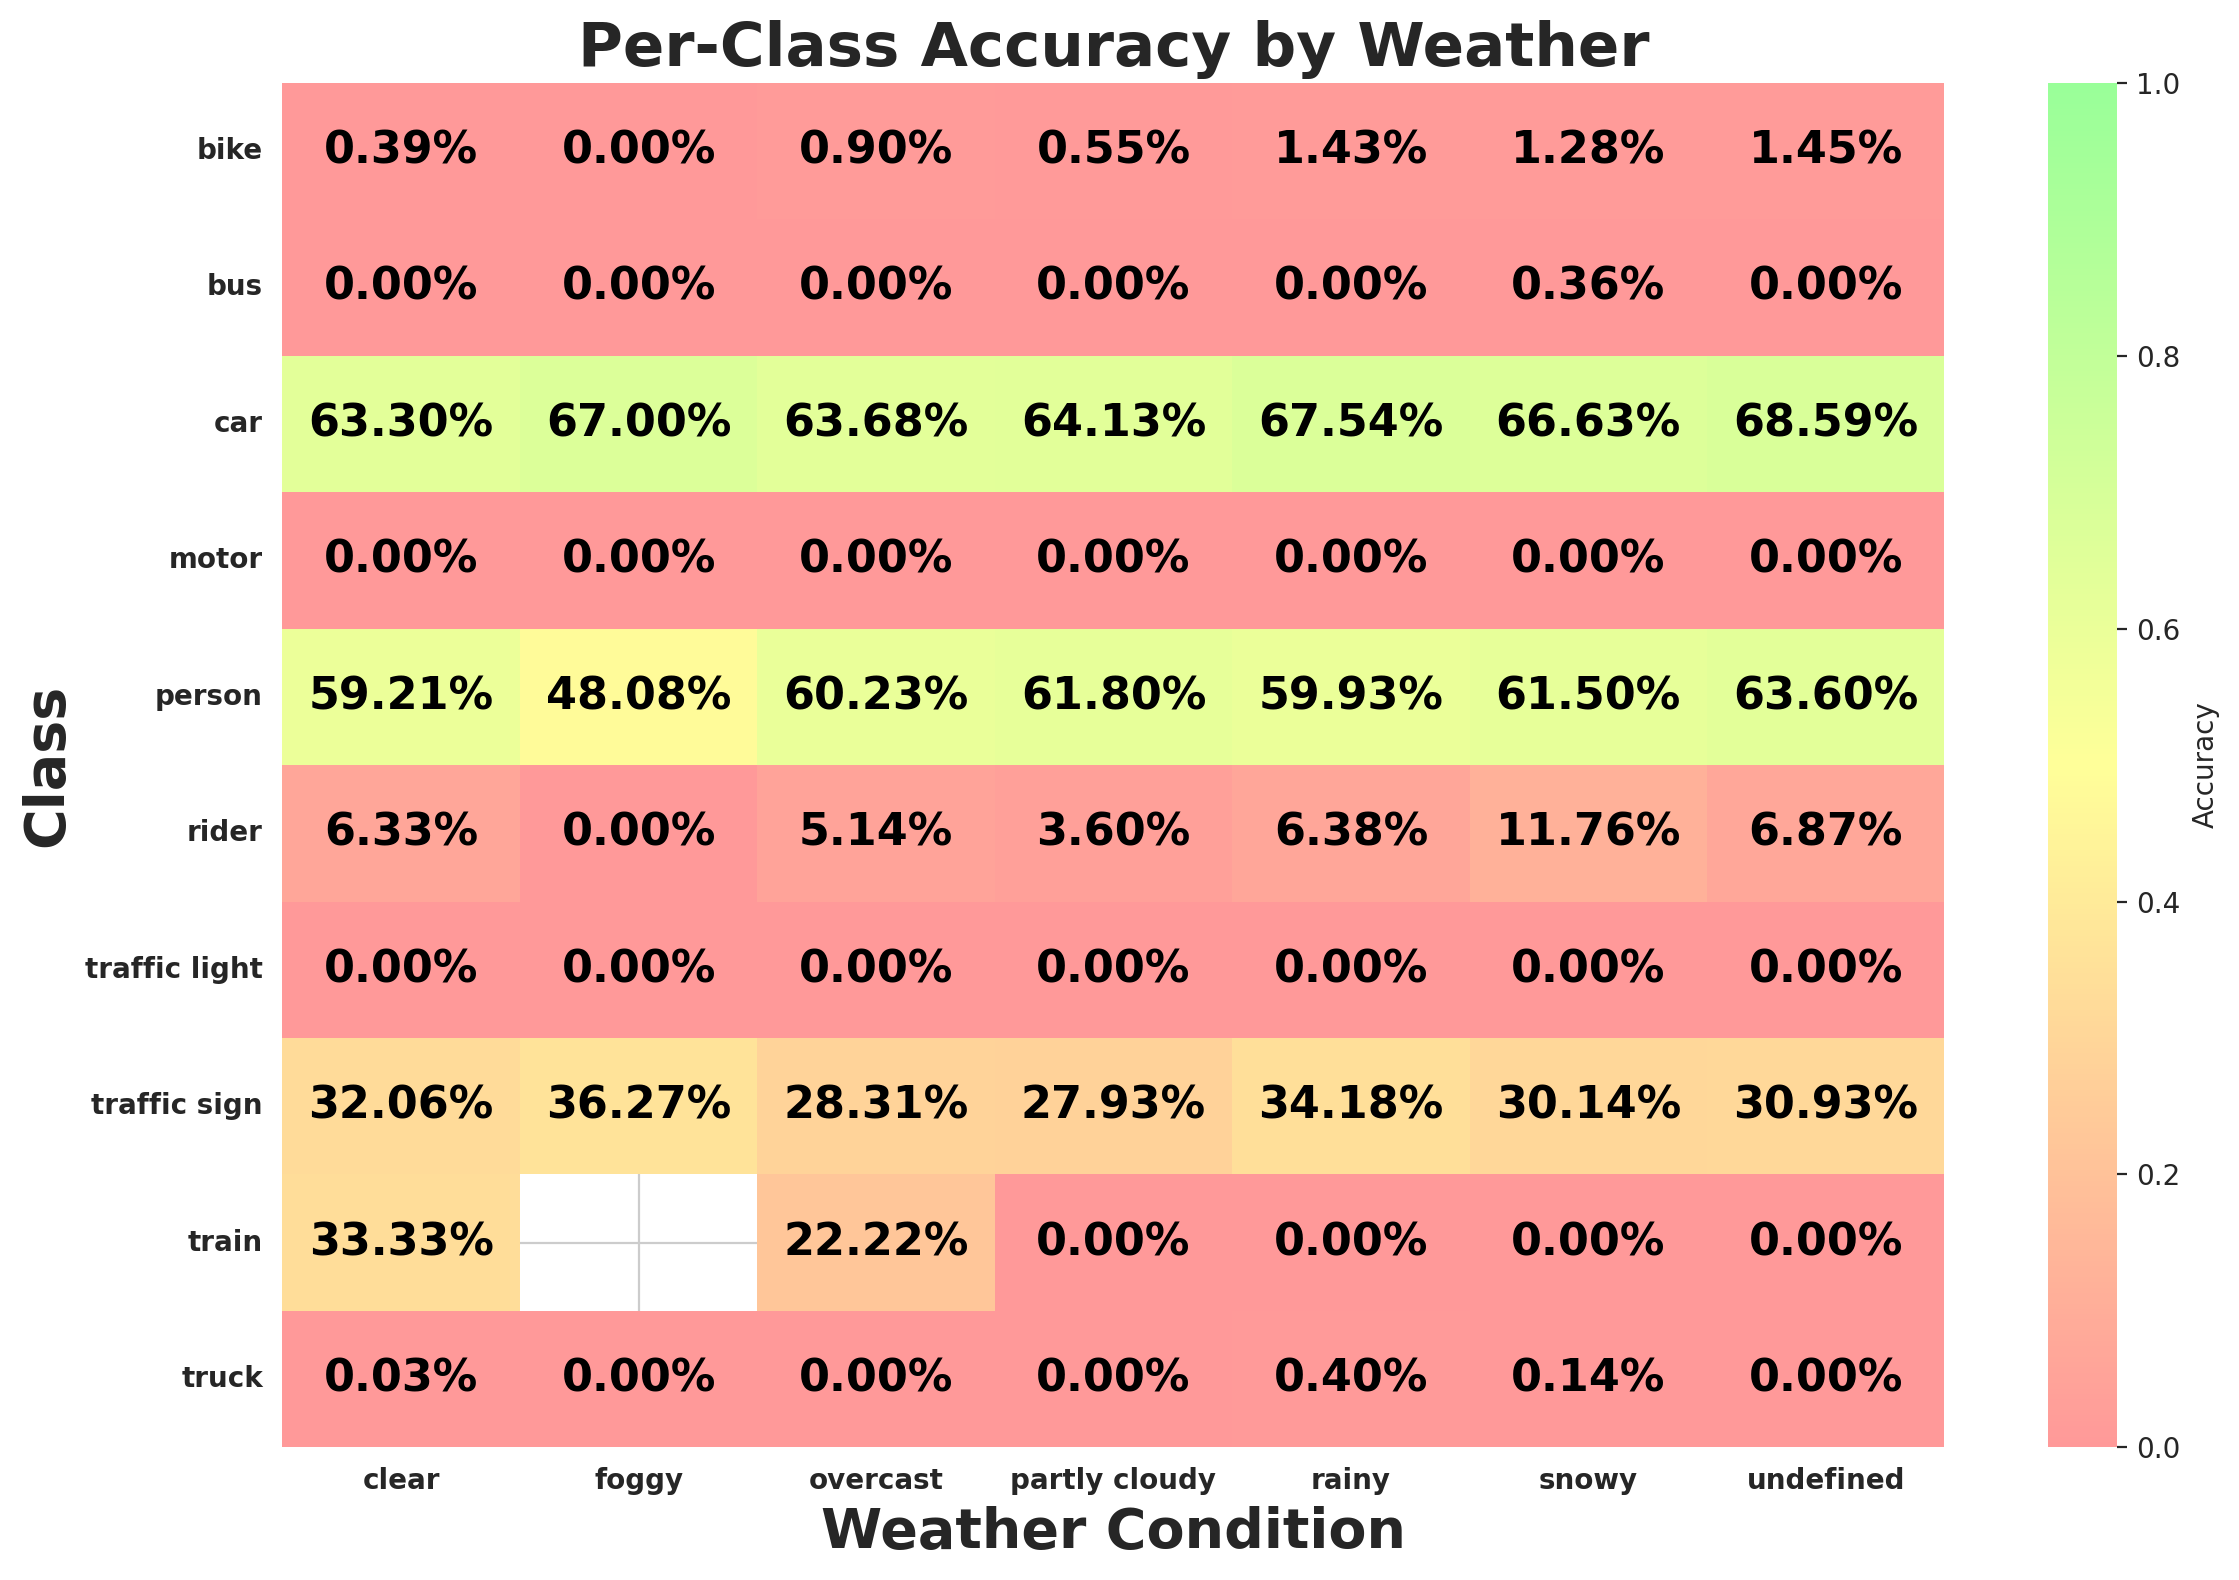

Data behind this chart, as committed beside it:
weather, class_id, class_name, expected, matched, accuracy
clear, 9, traffic sign, 36254, 11623, 0.3206
clear, 2, car, 106935, 67688, 0.633
clear, 0, person, 8808, 5215, 0.5921
clear, 3, truck, 3830, 1, 0.0002611
clear, 6, motor, 434, 0, 0.0
clear, 1, rider, 569, 36, 0.06327
clear, 8, traffic light, 28189, 0, 0.0
clear, 4, bus, 1343, 0, 0.0
clear, 7, bike, 774, 3, 0.003876
clear, 5, train, 12, 4, 0.3333
rainy, 8, traffic light, 3904, 0, 0.0
rainy, 9, traffic sign, 4128, 1411, 0.3418
rainy, 2, car, 12277, 8292, 0.6754
rainy, 0, person, 1193, 715, 0.5993
rainy, 3, truck, 502, 2, 0.003984
rainy, 7, bike, 70, 1, 0.01429
rainy, 4, bus, 194, 0, 0.0
rainy, 6, motor, 30, 0, 0.0
rainy, 1, rider, 47, 3, 0.06383
rainy, 5, train, 3, 0, 0.0
snowy, 9, traffic sign, 5225, 1575, 0.3014
snowy, 2, car, 14704, 9797, 0.6663
snowy, 3, truck, 707, 1, 0.001414
snowy, 4, bus, 277, 1, 0.00361
snowy, 8, traffic light, 4900, 0, 0.0
snowy, 0, person, 2195, 1350, 0.615
snowy, 1, rider, 51, 6, 0.1176
snowy, 6, motor, 22, 0, 0.0
snowy, 7, bike, 156, 2, 0.01282
snowy, 5, train, 1, 0, 0.0
partly cloudy, 8, traffic light, 3101, 0, 0.0
partly cloudy, 9, traffic sign, 5324, 1487, 0.2793
partly cloudy, 0, person, 1652, 1021, 0.618
partly cloudy, 2, car, 16494, 10578, 0.6413
partly cloudy, 4, bus, 319, 0, 0.0
partly cloudy, 1, rider, 139, 5, 0.03597
partly cloudy, 7, bike, 183, 1, 0.005464
partly cloudy, 3, truck, 833, 0, 0.0
partly cloudy, 6, motor, 65, 0, 0.0
partly cloudy, 5, train, 2, 0, 0.0
undefined, 9, traffic sign, 8103, 2506, 0.3093
undefined, 8, traffic light, 5923, 0, 0.0
undefined, 2, car, 23799, 16323, 0.6859
undefined, 0, person, 6574, 4181, 0.636
undefined, 6, motor, 149, 0, 0.0
undefined, 1, rider, 233, 16, 0.06867
undefined, 4, bus, 515, 0, 0.0
undefined, 7, bike, 482, 7, 0.01452
undefined, 3, truck, 1214, 0, 0.0
undefined, 5, train, 1, 0, 0.0
overcast, 9, traffic sign, 9870, 2794, 0.2831
overcast, 0, person, 4176, 2515, 0.6023
overcast, 2, car, 30641, 19512, 0.6368
overcast, 3, truck, 1605, 0, 0.0
overcast, 4, bus, 566, 0, 0.0
overcast, 8, traffic light, 6752, 0, 0.0
overcast, 1, rider, 253, 13, 0.05138
overcast, 6, motor, 140, 0, 0.0
overcast, 7, bike, 332, 3, 0.009036
overcast, 5, train, 9, 2, 0.2222
... 9 more rows
